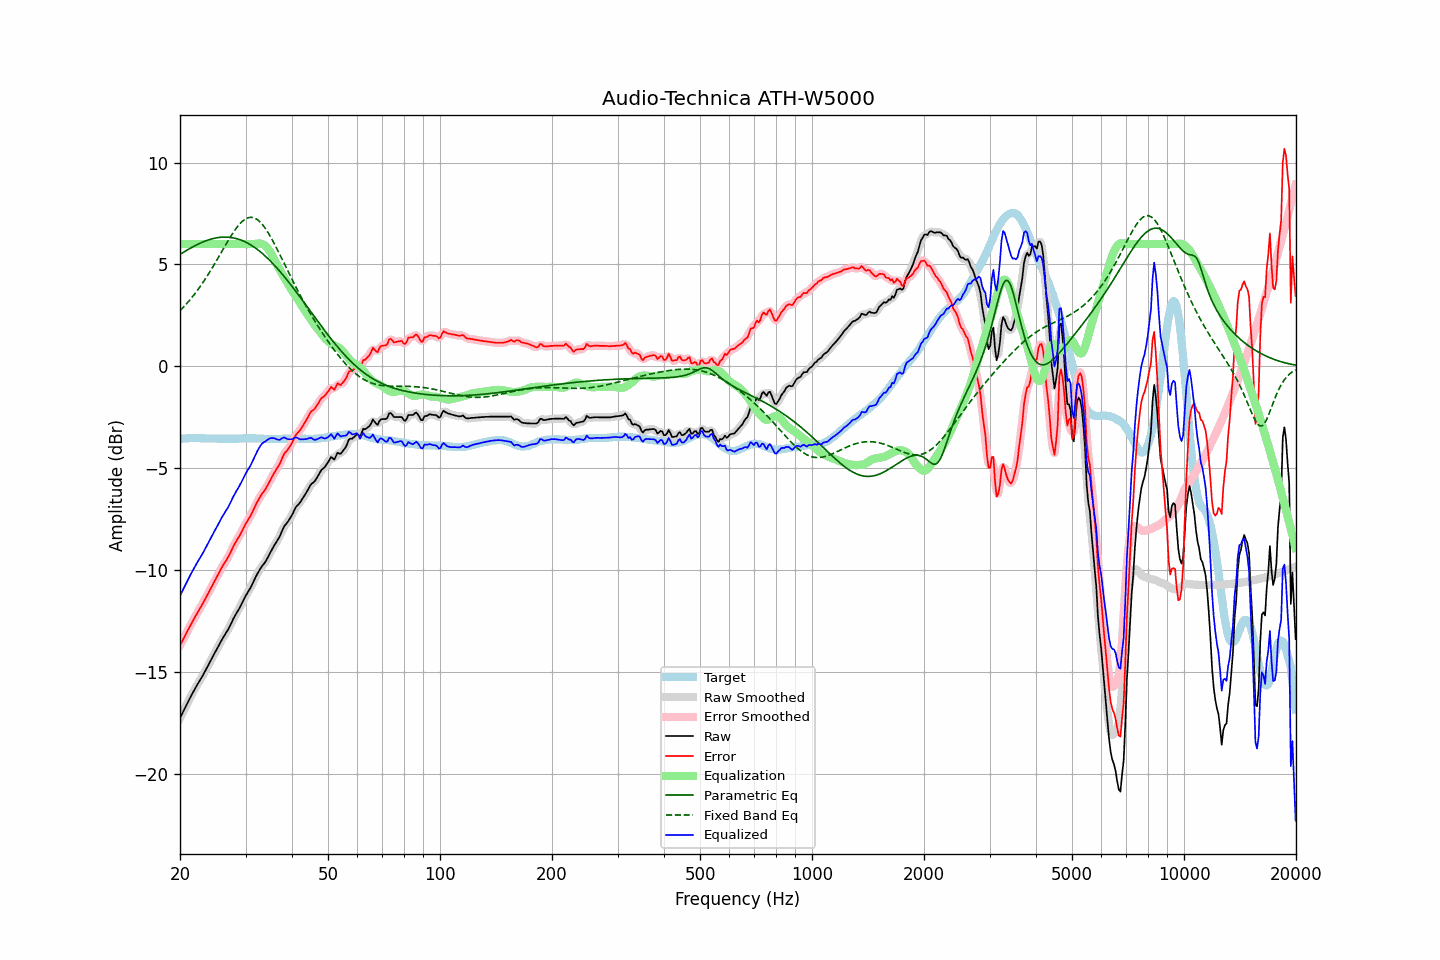

The file beside this chart, header and first rows:
frequency, raw, error, smoothed, error_smoothed, equalization, parametric_eq, fixed_band_eq, equalized_raw, equalized_smoothed, target
20.00, -17.26, -13.69, -17.26, -13.70, 6.00, 5.49, 2.73, -11.26, -11.26, -3.56
20.20, -17.10, -13.54, -17.09, -13.54, 6.00, 5.54, 2.81, -11.10, -11.09, -3.55
20.40, -16.93, -13.39, -16.93, -13.39, 6.00, 5.59, 2.89, -10.93, -10.93, -3.54
20.61, -16.78, -13.24, -16.77, -13.24, 6.00, 5.64, 2.98, -10.78, -10.77, -3.54
20.81, -16.61, -13.08, -16.62, -13.08, 6.00, 5.69, 3.06, -10.61, -10.62, -3.53
21.02, -16.46, -12.92, -16.46, -12.93, 6.00, 5.73, 3.15, -10.46, -10.46, -3.53
21.23, -16.31, -12.78, -16.30, -12.78, 6.00, 5.78, 3.25, -10.31, -10.30, -3.52
21.44, -16.15, -12.63, -16.15, -12.63, 6.00, 5.82, 3.34, -10.15, -10.15, -3.52
21.66, -16.01, -12.49, -16.01, -12.49, 6.00, 5.87, 3.44, -10.01, -10.01, -3.52
21.87, -15.86, -12.34, -15.86, -12.34, 6.00, 5.91, 3.54, -9.86, -9.86, -3.52
22.09, -15.71, -12.20, -15.72, -12.21, 6.00, 5.95, 3.64, -9.71, -9.72, -3.51
22.31, -15.58, -12.07, -15.58, -12.07, 6.00, 5.99, 3.75, -9.58, -9.58, -3.51
22.54, -15.46, -11.94, -15.46, -11.94, 6.00, 6.03, 3.86, -9.46, -9.46, -3.52
22.76, -15.32, -11.79, -15.33, -11.80, 6.00, 6.06, 3.97, -9.32, -9.33, -3.53
22.99, -15.20, -11.67, -15.19, -11.66, 6.00, 6.10, 4.08, -9.20, -9.19, -3.53
23.22, -15.05, -11.52, -15.05, -11.51, 6.00, 6.13, 4.20, -9.05, -9.05, -3.53
23.45, -14.89, -11.35, -14.90, -11.36, 6.00, 6.16, 4.32, -8.89, -8.90, -3.54
23.69, -14.75, -11.21, -14.75, -11.21, 6.00, 6.19, 4.44, -8.75, -8.75, -3.54
23.92, -14.60, -11.06, -14.60, -11.06, 6.00, 6.21, 4.57, -8.60, -8.60, -3.54
24.16, -14.45, -10.91, -14.45, -10.91, 6.00, 6.24, 4.69, -8.45, -8.45, -3.54
24.40, -14.30, -10.76, -14.30, -10.76, 6.00, 6.26, 4.82, -8.30, -8.30, -3.54
24.65, -14.16, -10.62, -14.16, -10.62, 6.00, 6.28, 4.96, -8.16, -8.16, -3.54
24.89, -14.00, -10.46, -14.01, -10.47, 6.00, 6.29, 5.09, -8.00, -8.01, -3.54
25.14, -13.86, -10.32, -13.86, -10.32, 6.00, 6.31, 5.22, -7.86, -7.86, -3.54
25.39, -13.71, -10.16, -13.71, -10.16, 6.00, 6.32, 5.36, -7.71, -7.71, -3.55
25.65, -13.57, -10.02, -13.57, -10.02, 6.00, 6.33, 5.50, -7.57, -7.57, -3.55
25.91, -13.42, -9.87, -13.42, -9.87, 6.00, 6.34, 5.63, -7.42, -7.42, -3.55
26.16, -13.28, -9.73, -13.29, -9.74, 6.00, 6.34, 5.77, -7.28, -7.29, -3.55
26.43, -13.16, -9.61, -13.16, -9.61, 6.00, 6.34, 5.91, -7.16, -7.16, -3.55
26.69, -13.04, -9.48, -13.03, -9.48, 6.00, 6.34, 6.04, -7.04, -7.03, -3.55
26.96, -12.91, -9.36, -12.90, -9.35, 6.00, 6.34, 6.18, -6.91, -6.90, -3.55
27.23, -12.75, -9.20, -12.75, -9.20, 6.00, 6.33, 6.31, -6.75, -6.75, -3.55
27.50, -12.59, -9.04, -12.58, -9.03, 6.00, 6.32, 6.43, -6.59, -6.58, -3.55
27.77, -12.41, -8.86, -12.42, -8.87, 6.00, 6.31, 6.55, -6.41, -6.42, -3.55
28.05, -12.26, -8.71, -12.27, -8.72, 6.00, 6.29, 6.67, -6.26, -6.27, -3.55
28.33, -12.12, -8.57, -12.13, -8.58, 6.00, 6.27, 6.78, -6.12, -6.13, -3.55
28.62, -12.00, -8.45, -12.00, -8.45, 6.00, 6.25, 6.88, -6.00, -6.00, -3.55
28.90, -11.86, -8.32, -11.86, -8.31, 6.00, 6.22, 6.98, -5.86, -5.86, -3.54
29.19, -11.71, -8.16, -11.71, -8.17, 6.00, 6.20, 7.06, -5.71, -5.71, -3.54
29.48, -11.54, -8.00, -11.55, -8.01, 6.00, 6.16, 7.13, -5.54, -5.55, -3.54
29.78, -11.39, -7.86, -11.39, -7.85, 6.00, 6.13, 7.19, -5.39, -5.39, -3.53
30.08, -11.24, -7.71, -11.24, -7.71, 6.00, 6.09, 7.24, -5.24, -5.24, -3.53
30.38, -11.11, -7.58, -11.11, -7.58, 6.00, 6.05, 7.28, -5.11, -5.11, -3.53
30.68, -10.98, -7.45, -10.98, -7.45, 6.00, 6.01, 7.30, -4.98, -4.98, -3.53
30.99, -10.85, -7.32, -10.84, -7.30, 6.00, 5.96, 7.31, -4.85, -4.84, -3.53
31.30, -10.68, -7.15, -10.68, -7.15, 6.00, 5.91, 7.31, -4.68, -4.68, -3.53
31.61, -10.52, -6.99, -10.52, -6.98, 6.00, 5.86, 7.29, -4.52, -4.52, -3.53
31.93, -10.35, -6.82, -10.35, -6.82, 6.01, 5.80, 7.25, -4.34, -4.34, -3.53
32.24, -10.19, -6.65, -10.20, -6.66, 6.02, 5.75, 7.21, -4.18, -4.18, -3.54
32.57, -10.06, -6.52, -10.05, -6.51, 6.03, 5.69, 7.14, -4.03, -4.03, -3.54
32.89, -9.92, -6.38, -9.93, -6.38, 6.03, 5.62, 7.07, -3.90, -3.90, -3.54
33.22, -9.81, -6.25, -9.81, -6.27, 6.01, 5.56, 6.98, -3.80, -3.80, -3.55
33.55, -9.70, -6.15, -9.71, -6.15, 5.97, 5.49, 6.89, -3.73, -3.73, -3.55
33.89, -9.61, -6.05, -9.59, -6.04, 5.92, 5.42, 6.78, -3.69, -3.68, -3.56
34.23, -9.47, -5.91, -9.46, -5.90, 5.84, 5.34, 6.66, -3.63, -3.62, -3.56
34.57, -9.32, -5.75, -9.32, -5.76, 5.74, 5.27, 6.53, -3.57, -3.58, -3.56
34.92, -9.16, -5.60, -9.16, -5.60, 5.63, 5.19, 6.40, -3.53, -3.54, -3.56
35.27, -9.02, -5.46, -9.01, -5.45, 5.50, 5.11, 6.26, -3.52, -3.52, -3.56
35.62, -8.88, -5.32, -8.87, -5.31, 5.35, 5.02, 6.12, -3.52, -3.52, -3.56
35.97, -8.73, -5.17, -8.74, -5.18, 5.20, 4.94, 5.97, -3.54, -3.54, -3.56
... 635 more rows
